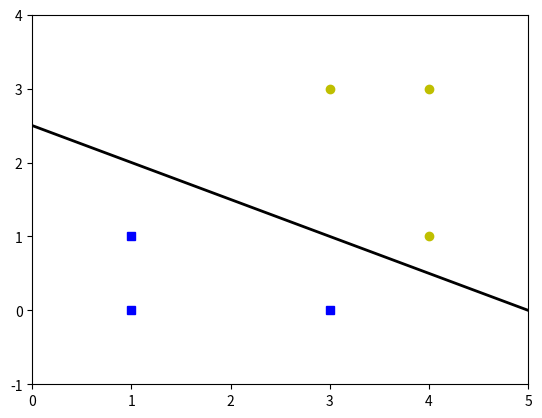

The script that saved this image:
import numpy as np
import matplotlib.pyplot as plt
def perceptron(train_group,train_labels,w0,b0,delta):
    Maxdelta_time=5*1e+4
    w=w0
    b=b0
    n=train_group.shape[0]
    finished=False
    delta_time=0
    while finished==False and delta_time<Maxdelta_time:
        index=0
        while index<n:
            if train_labels[index]*(w.dot(train_group[index])+b)<=0:
                w=w+delta*train_labels[index]*train_group[index]
                b=b+delta*train_labels[index]
                break
            else:
                index+=1
        if index>=n:
            finished=True
        delta_time+=1
    print(delta_time)
    return w,b

def createData():
    group=np.array([[3,3],[4,3],[1,1],[1,0],[3,0],[4,1]])
    labels=np.array([1,1,-1,-1,-1,1])
    return group,labels
def plotResults(train_group,labels,w,b):
    #plot the points
    X=train_group
    y=labels
    x1min,x1max=min(X[:,0]),max(X[:,0])
    x2min,x2max=min(X[:,1]),max(X[:,1])
    assert len(X)==len(y)
    plt.plot(X[:,0][y==-1],X[:,1][y==-1],"bs")
    plt.plot(X[:,0][y==1],X[:,1][y==1],"yo")
    plt.axis([x1min-1,x1max+1,x2min-1,x2max+1])
    #plot line
    x0=np.linspace(x1min-1,x1max+1,200)
    decision_doundary=-w[0]/w[1]*x0-b/w[1]
    plt.plot(x0,decision_doundary,"k-",linewidth=2)
    plt.savefig("result.png",format='png',dpi=300)
    plt.show()


if __name__=="__main__":
    train_group,labels=createData()
    w0=np.arange(train_group.shape[1])
    b0=0
    w,b=perceptron(train_group,labels,w0,b0,0.2)
    plotResults(train_group,labels,w,b)



